pico-8 play session: no input (idle), after a click and taps of 🅾, ❎, 🅾+❎, 🅾 in the second before t = 0

[t = 1 s] idle ~1s (no d-pad/buttons)
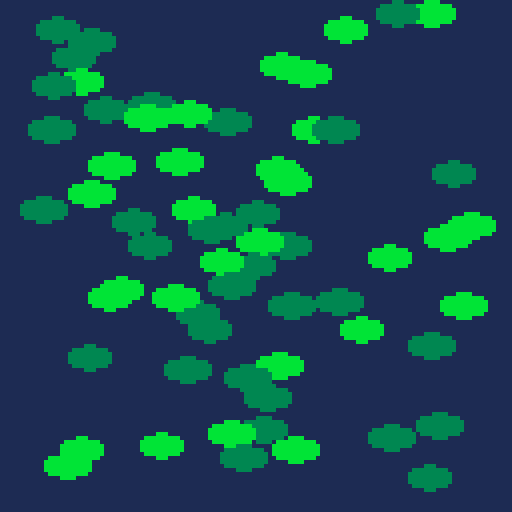
[t = 6 s] idle ~6s (no d-pad/buttons)
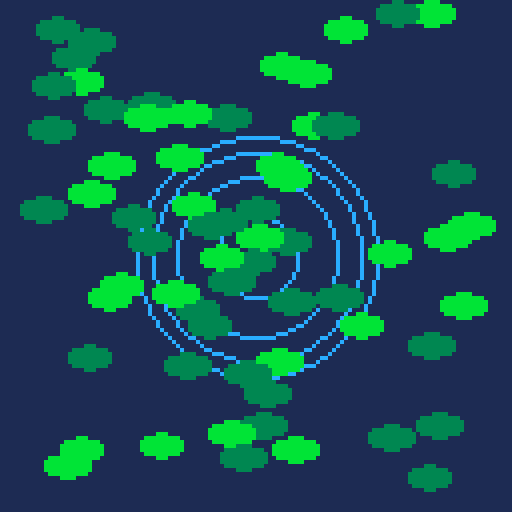
[t = 8 s] idle ~8s (no d-pad/buttons)
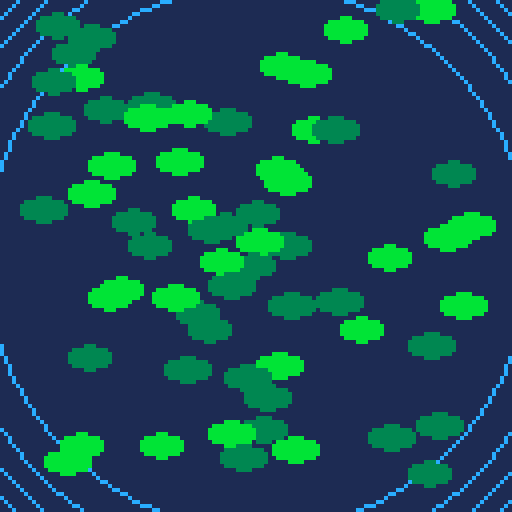

pico-8 cartridge
version 16
__lua__
cls()circfill(4,4)b=64memcpy(0,24576,4^6)r=rnd::_::cls(1)srand()q=.45z=256
for i=1,4 do circ(b,b,(t()*q+i^.2)*b%z,12)end
for i=0,b do x=r(115)y=flr(r(119))d=sqrt((x-b)^2+(y-b)^2)/z
pal(6,3+flr(r(2))*8)sspr(0,0,9,9,x,y+q-sin(t()*q*b/z-d+.05)/2,11+r(2),7)end
flip()goto _
